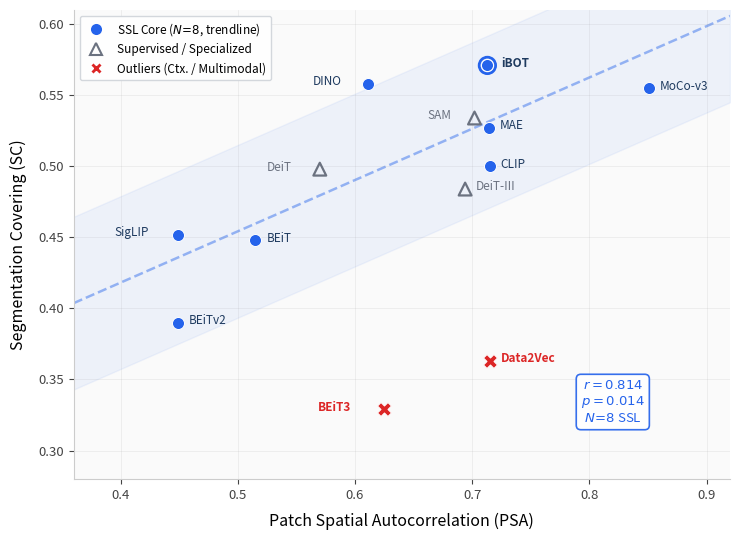

The matplotlib source for this figure: (Note: this script raises an exception after producing the figure.)
"""Generate Figure 3: PSA vs SC scatter plot with 3 marker groups."""
import numpy as np
import matplotlib.pyplot as plt
import matplotlib.patches as mpatches
from scipy import stats

# ── Verified data (all values from experiments) ──
SSL_CORE = {
    "DINO":    (0.611, 0.558), "MoCo-v3": (0.851, 0.555),
    "MAE":     (0.714, 0.527), "CLIP":    (0.715, 0.500),
    "SigLIP":  (0.449, 0.452), "BEiT":    (0.515, 0.448),
    "BEiTv2":  (0.449, 0.390), "iBOT":    (0.713, 0.571),
}
SUPERVISED = {
    "SAM": (0.702, 0.534), "DeiT": (0.570, 0.498), "DeiT-III": (0.694, 0.484),
}
OUTLIERS = {
    "Data2Vec": (0.715, 0.363), "BEiT3": (0.625, 0.329),
}

# Trendline on SSL core only
ssl_psa = np.array([v[0] for v in SSL_CORE.values()])
ssl_sc = np.array([v[1] for v in SSL_CORE.values()])
slope, intercept, r_val, p_val, _ = stats.linregress(ssl_psa, ssl_sc)

fig, ax = plt.subplots(figsize=(7.5, 5.5))
ax.set_facecolor('#FAFAFA')
fig.patch.set_facecolor('white')

# Trendline + confidence band
x_line = np.linspace(0.36, 0.92, 200)
y_line = slope * x_line + intercept
ax.plot(x_line, y_line, color="#2563EB", linewidth=1.8, linestyle="--", alpha=0.45, zorder=1)
y_pred = slope * ssl_psa + intercept
se = np.sqrt(np.sum((ssl_sc - y_pred)**2) / (len(ssl_sc) - 2))
ax.fill_between(x_line, y_line - 1.5*se, y_line + 1.5*se, color="#2563EB", alpha=0.06, zorder=0)

# SSL Core (blue circles)
ssl_offsets = {
    'DINO': (-40, -1), 'MoCo-v3': (8, -1), 'MAE': (8, -1), 'CLIP': (8, -1),
    'SigLIP': (-46, -1), 'BEiT': (8, -1), 'BEiTv2': (8, -1), 'iBOT': (10, -1),
}
for name, (psa, sc) in SSL_CORE.items():
    ax.scatter(psa, sc, color="#2563EB", s=75, zorder=4, edgecolors="white", linewidths=0.7)
    ox, oy = ssl_offsets[name]
    fw = 'bold' if name == 'iBOT' else 'normal'
    ax.annotate(name, (psa, sc), xytext=(ox, oy), textcoords='offset points',
                fontsize=8.5, color="#1e3a5f", fontweight=fw)
ax.scatter(0.713, 0.571, s=140, zorder=3, facecolors="none", edgecolors="#2563EB", linewidths=2.0)

# Supervised (gray triangles)
sup_offsets = {'SAM': (-34, -1), 'DeiT': (-38, -1), 'DeiT-III': (8, -1)}
for name, (psa, sc) in SUPERVISED.items():
    ax.scatter(psa, sc, marker="^", s=85, zorder=4, facecolors="none",
              edgecolors="#6B7280", linewidths=1.6)
    ox, oy = sup_offsets[name]
    ax.annotate(name, (psa, sc), xytext=(ox, oy), textcoords='offset points',
                fontsize=8.5, color="#6B7280")

# Outliers (red crosses)
out_offsets = {'Data2Vec': (8, -1), 'BEiT3': (-48, -1)}
for name, (psa, sc) in OUTLIERS.items():
    ax.scatter(psa, sc, marker="X", s=100, zorder=5, color="#DC2626",
              edgecolors="white", linewidths=0.7)
    ox, oy = out_offsets[name]
    ax.annotate(name, (psa, sc), xytext=(ox, oy), textcoords='offset points',
                fontsize=8.5, color="#DC2626", fontweight="bold")

# Stats box
ax.text(0.82, 0.32, f"$r = {r_val:.3f}$\n$p = {p_val:.3f}$\n$N\\!=\\!8$ SSL",
        fontsize=9.5, color="#2563EB", ha='center',
        bbox=dict(boxstyle="round,pad=0.35", facecolor="white",
                  edgecolor="#2563EB", alpha=0.92, linewidth=1.2))

# Legend
legend_handles = [
    plt.Line2D([0], [0], marker="o", color="w", markerfacecolor="#2563EB",
               markeredgecolor="white", markersize=9, linewidth=0, label="SSL Core ($N\\!=\\!8$, trendline)"),
    plt.Line2D([0], [0], marker="^", color="w", markerfacecolor="none",
               markeredgecolor="#6B7280", markersize=9, linewidth=0,
               markeredgewidth=1.5, label="Supervised / Specialized"),
    plt.Line2D([0], [0], marker="X", color="w", markerfacecolor="#DC2626",
               markeredgecolor="white", markersize=9, linewidth=0,
               label="Outliers (Ctx. / Multimodal)"),
]
ax.legend(handles=legend_handles, fontsize=8.5, loc="upper left",
          framealpha=0.95, edgecolor="#d1d5db", fancybox=True)

ax.set_xlabel("Patch Spatial Autocorrelation (PSA)", fontsize=11.5, labelpad=8)
ax.set_ylabel("Segmentation Covering (SC)", fontsize=11.5, labelpad=8)
ax.set_xlim(0.36, 0.92); ax.set_ylim(0.28, 0.61)
ax.grid(True, alpha=0.15, linewidth=0.5, color='#888')
ax.spines[["top", "right"]].set_visible(False)
ax.spines["left"].set_color('#ccc'); ax.spines["bottom"].set_color('#ccc')
ax.tick_params(colors='#444', labelsize=9.5)

plt.tight_layout()
import os
out_dir = os.path.join(os.path.dirname(os.path.dirname(os.path.abspath(__file__))), 'paper', 'figures')
os.makedirs(out_dir, exist_ok=True)
fig.savefig(os.path.join(out_dir, 'fig_psa_sc_v2.png'), dpi=200, bbox_inches='tight', facecolor='white')
fig.savefig(os.path.join(out_dir, 'fig_psa_sc_v2.pdf'), dpi=300, bbox_inches='tight', facecolor='white')
print(f"Saved to {out_dir}/fig_psa_sc_v2.png + .pdf")
plt.close()
